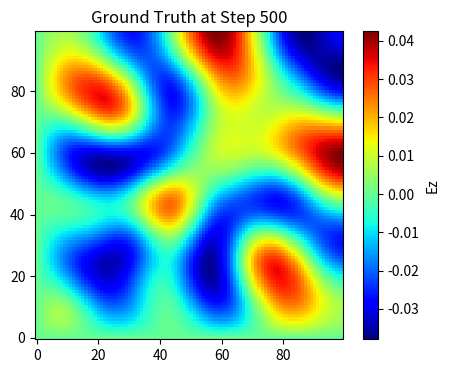

The matplotlib source for this figure:
# -*- coding: utf-8 -*-
"""
Script 1: 2D FDTD Data Generation (Fixed)
Action: Generates 'FDTD_2D_TM_clean_data.mat' correctly.
"""

import numpy as np
import scipy.io
import os
import time
import matplotlib.pyplot as plt
from scipy.constants import mu_0 as m0, epsilon_0 as e0, speed_of_light as c0

# --- 1. 参数配置 ---
floattype = np.float64
nx, ny = 100, 100
dx, dy = 1.0e-3, 1.0e-3

# 源位置 (中心)
Is, Js = nx // 2 - 1, ny // 2 - 1

# 时间设置 (nmax=500)
nmax = 500  
dt = 0.99 / (c0 * np.sqrt(1.0/dx**2 + 1.0/dy**2))

# 源参数
rtau = 50.0e-12
tau = rtau / dt
ndelay = 3 * tau
srcconst = -dt * (3.0e11)
SOURCE_END_STEP = int(ndelay + 4 * tau) 
if SOURCE_END_STEP < 80: SOURCE_END_STEP = 80

print(f"Generating {nmax} steps. Clean data from step {SOURCE_END_STEP+1}...")

# --- 2. 初始化场与系数 ---
Ez = np.zeros((nx, ny), dtype=floattype)
Hx = np.zeros((nx, ny), dtype=floattype)
Hy = np.zeros((nx, ny), dtype=floattype)

CA_Ez = 1.0; CB_Ez = dt / e0
DA = 1.0;    DB = dt / m0
val_DB_dy = DB / dy; val_DB_dx = DB / dx
val_CB_dx = CB_Ez / dx; val_CB_dy = CB_Ez / dy

# 预计算源
source = np.array([srcconst * (n - ndelay) * np.exp(-((n - ndelay)**2 / (tau**2))) 
                   for n in range(nmax + 1)])

# 存储容器
n_save = nmax - SOURCE_END_STEP
Ez_save = np.zeros((nx, ny, n_save), dtype=floattype)
Hx_save = np.zeros((nx, ny, n_save), dtype=floattype)
Hy_save = np.zeros((nx, ny, n_save), dtype=floattype)

# --- 3. FDTD 主循环 ---
print("Running FDTD simulation...")
t_start = time.time()

for n in range(1, nmax + 1):
    # Update Hx: depends on dEz/dy (j direction)
    Hx[:, :-1] -= val_DB_dy * (Ez[:, 1:] - Ez[:, :-1])
    
    # Update Hy: depends on dEz/dx (i direction)
    Hy[:-1, :] += val_DB_dx * (Ez[1:, :] - Ez[:-1, :])
    
    # Update Ez: depends on dHy/dx - dHx/dy
    Ez[1:, 1:] += val_CB_dx * (Hy[1:, 1:] - Hy[:-1, 1:]) - \
                  val_CB_dy * (Hx[1:, 1:] - Hx[1:, :-1])
    
    # Add Source
    if n <= SOURCE_END_STEP:
        Ez[Is, Js] += CB_Ez * source[n]
    
    # Save Data
    if n > SOURCE_END_STEP:
        idx = n - SOURCE_END_STEP - 1
        Ez_save[:, :, idx] = Ez
        Hx_save[:, :, idx] = Hx
        Hy_save[:, :, idx] = Hy
        
    if n % 50 == 0:
        print(f"Step {n}/{nmax} done.")

print(f"Simulation finished in {time.time()-t_start:.2f}s")

# --- 4. 先保存文件 (关键修改) ---
output_dir = './data'
if not os.path.exists(output_dir): os.makedirs(output_dir)
output_file = os.path.join(output_dir, 'FDTD_2D_TM_clean_data.mat')

print(f"Saving to {output_file}...")
scipy.io.savemat(output_file, {
    'Ez': Ez_save, 'Hx': Hx_save, 'Hy': Hy_save,
    't': np.arange(SOURCE_END_STEP + 1, nmax + 1) * dt,
    'dx': dx, 'dy': dy, 'dt': dt
})
print("Save successful!")

# --- 5. 最后再画图 ---
plt.figure(figsize=(5,4))
plt.imshow(Ez.T, cmap='jet', origin='lower')
plt.colorbar(label='Ez')
plt.title(f'Ground Truth at Step {nmax}')
plt.show()
